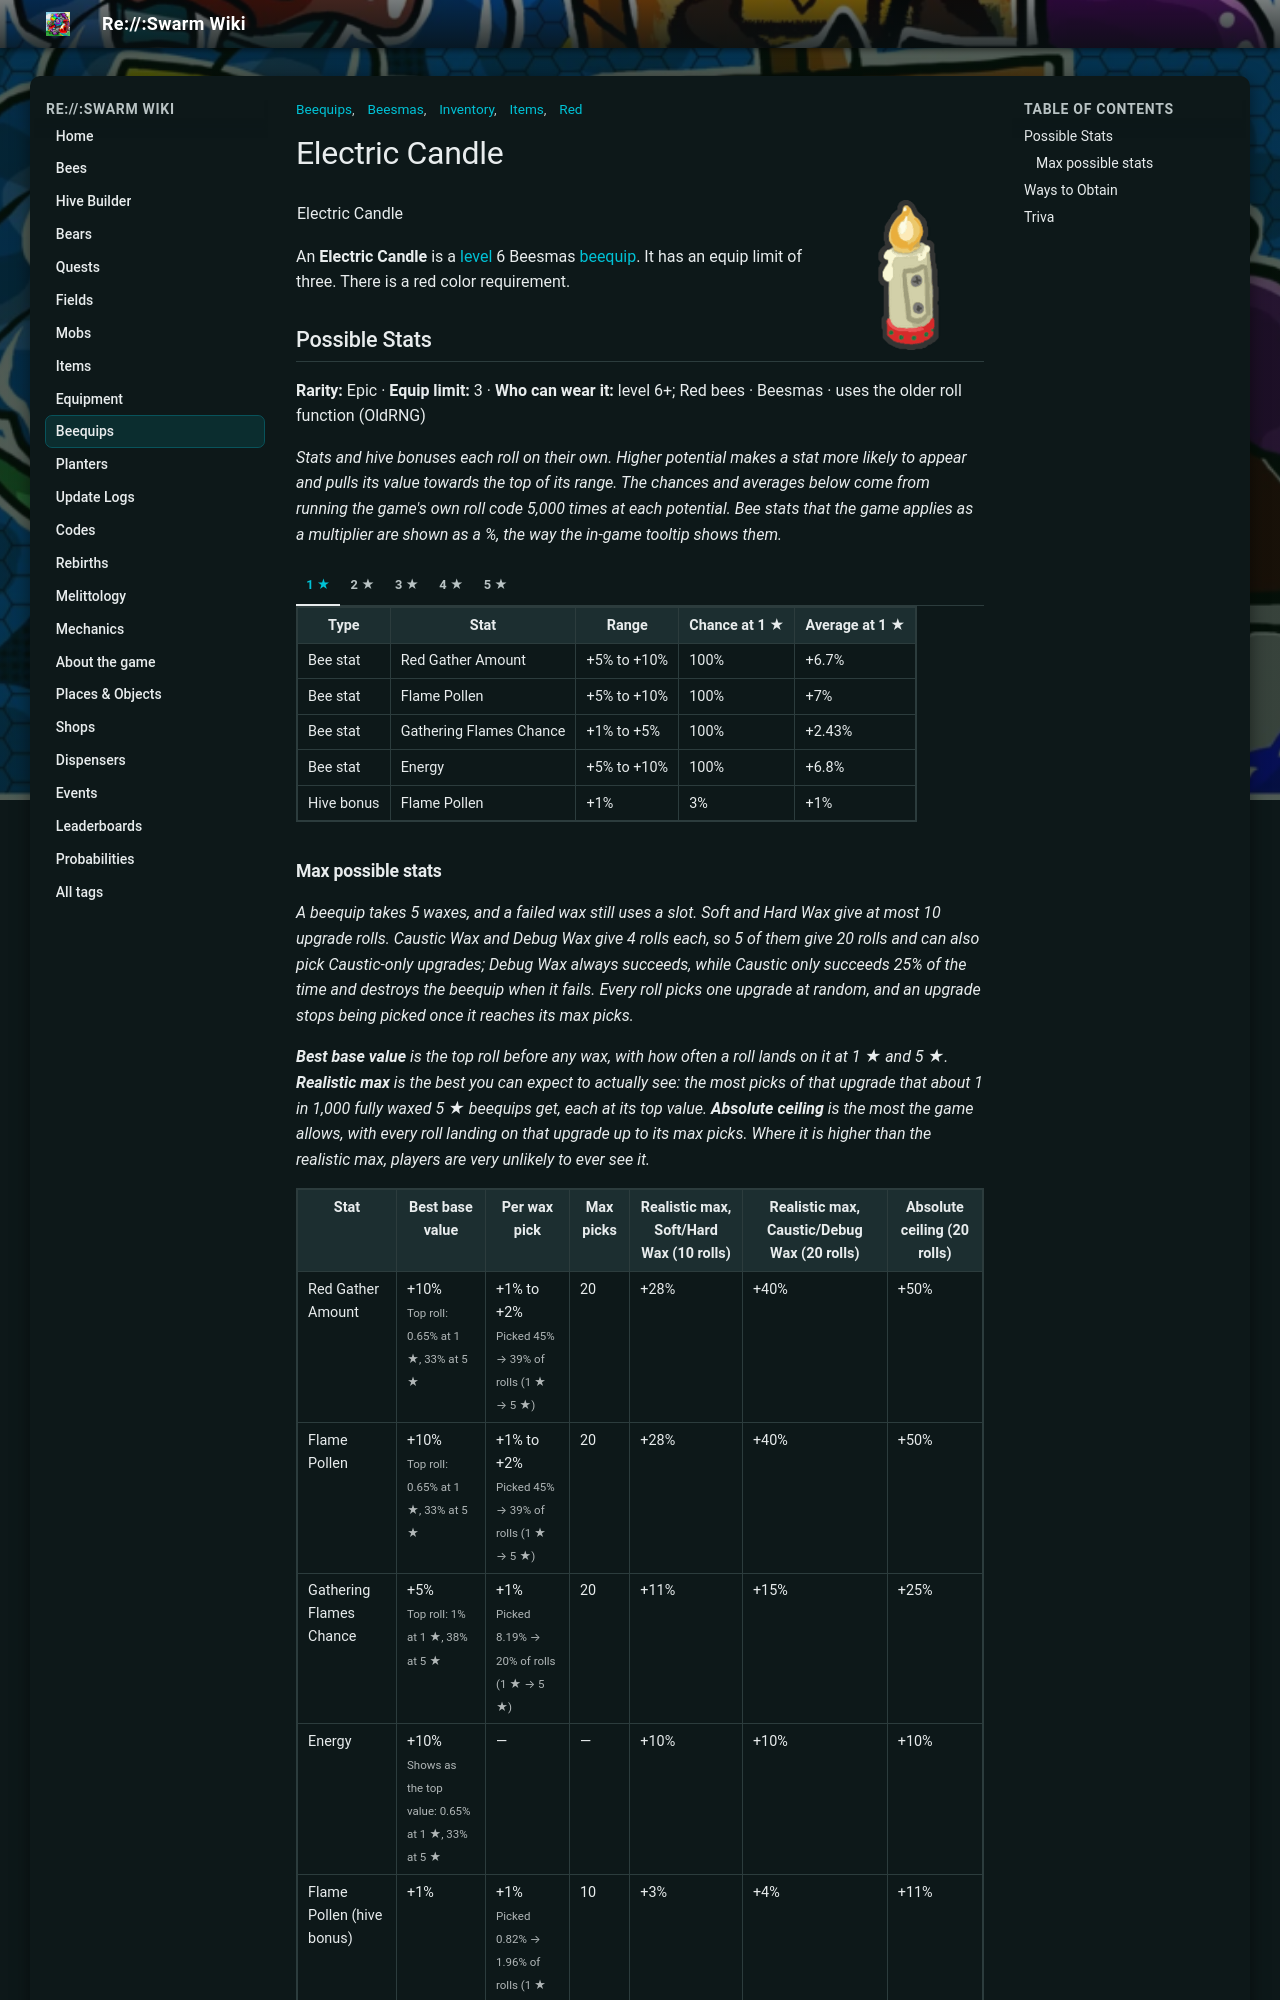

repository: JoaoFranciscoFE/reswarm-wiki · page: electric-candle.html · generator: mkdocs

---
title: "Electric Candle"
tags: ["Inventory", "Items", "Beequips", "Beesmas", "Red"]
---

# Electric Candle

![Electric Candle](img/Electric_Candle.png){ align=right width=150 }

<table class="infobox beequipTemplateDefault">
<tbody><tr>
<td class="beequipTemplateTitle" colspan="2">Electric Candle</td>
</tr>
<tr class="beequipTemplateOuterBarColor">
<td class="beequipTemplateOuterBar">
<center>
<table class="beequipTemplateDisplayTable">
<tbody><tr>
<td class="beequipTemplateImageBox">
<center><span class="mw-default-size" typeof="mw:Error mw:File"></span></center>
</td>
<td class="beequipTemplateSidebarsWrapper">
<table class="beequipTemplateSidebars">
<tbody><tr>
<td class="beequipTemplateSidebar">
<p>Level: 6 
</p>
</td>
</tr>
<tr>
<td class="beequipTemplateSidebar beequipTemplateSidebarBackgroundRed">
<p>Color: Red 
</p>
</td>
</tr>
<tr>
<td class="beequipTemplateSidebar">
<p>Limit: 3 
</p>
</td>
</tr>
</tbody></table>
</td>
</tr>
<tr>
<td class="beequipTemplateDesc" colspan="2">"A battery powered candle that produces an acceptible flicker."</td>
</tr>
<tr>
<td class=""><span class="beequipTemplateBeesmasBar">🎄Beesmas </span></td>
</tr>
</tbody></table>
</center>
<div class="beequipTemplateRequirementsBar">
</div>
<center>
<table class="beequipTemplateStatsBoxOutline">
<tbody><tr>
<td class="beequipTemplateStatsBox">
<span class="beequipTemplatePositiveBee">+Red Gather Amount%</span><br/><span class="beequipTemplatePositiveBee">+Flame Pollen%</span><br/><span class="beequipTemplatePositiveBee">+Gathering Flames Chance%</span><br/><span class="beequipTemplatePositiveBee">+Energy%</span><br/><span class="beequipTemplatePositiveHive">+Flame Pollen%</span></td>
</tr>
</tbody></table>
</center>
</td>
</tr>
</tbody></table>

An **Electric Candle** is a [level](bond.md) 6 Beesmas [beequip](beequip.md). It has an equip limit of three. There is a red color requirement.

## Possible Stats

<p class="beequip-meta"><b>Rarity:</b> Epic · <b>Equip limit:</b> 3 · <b>Who can wear it:</b> level 6+; Red bees · Beesmas · uses the older roll function (OldRNG)</p>

*Stats and hive bonuses each roll on their own. Higher potential makes a stat more likely to appear and pulls its value towards the top of its range. The chances and averages below come from running the game's own roll code 5,000 times at each potential. Bee stats that the game applies as a multiplier are shown as a %, the way the in-game tooltip shows them.*

/// tab | 1 ★

<table class="article-table">
<tbody><tr>
<th>Type
</th>
<th>Stat
</th>
<th>Range
</th>
<th>Chance at 1 ★
</th>
<th>Average at 1 ★
</th></tr>
<tr>
<td>Bee stat
</td>
<td>Red Gather Amount
</td>
<td>+5% to +10%
</td>
<td>100%
</td>
<td>+6.7%
</td></tr>
<tr>
<td>Bee stat
</td>
<td>Flame Pollen
</td>
<td>+5% to +10%
</td>
<td>100%
</td>
<td>+7%
</td></tr>
<tr>
<td>Bee stat
</td>
<td>Gathering Flames Chance
</td>
<td>+1% to +5%
</td>
<td>100%
</td>
<td>+2.43%
</td></tr>
<tr>
<td>Bee stat
</td>
<td>Energy
</td>
<td>+5% to +10%
</td>
<td>100%
</td>
<td>+6.8%
</td></tr>
<tr>
<td>Hive bonus
</td>
<td>Flame Pollen
</td>
<td>+1%
</td>
<td>3%
</td>
<td>+1%
</td></tr></tbody></table>

///

/// tab | 2 ★

<table class="article-table">
<tbody><tr>
<th>Type
</th>
<th>Stat
</th>
<th>Range
</th>
<th>Chance at 2 ★
</th>
<th>Average at 2 ★
</th></tr>
<tr>
<td>Bee stat
</td>
<td>Red Gather Amount
</td>
<td>+5% to +10%
</td>
<td>100%
</td>
<td>+7.2%
</td></tr>
<tr>
<td>Bee stat
</td>
<td>Flame Pollen
</td>
<td>+5% to +10%
</td>
<td>100%
</td>
<td>+7%
</td></tr>
<tr>
<td>Bee stat
</td>
<td>Gathering Flames Chance
</td>
<td>+1% to +5%
</td>
<td>100%
</td>
<td>+2.84%
</td></tr>
<tr>
<td>Bee stat
</td>
<td>Energy
</td>
<td>+5% to +10%
</td>
<td>100%
</td>
<td>+7.2%
</td></tr>
<tr>
<td>Hive bonus
</td>
<td>Flame Pollen
</td>
<td>+1%
</td>
<td>3%
</td>
<td>+1%
</td></tr></tbody></table>

///

/// tab | 3 ★

<table class="article-table">
<tbody><tr>
<th>Type
</th>
<th>Stat
</th>
<th>Range
</th>
<th>Chance at 3 ★
</th>
<th>Average at 3 ★
</th></tr>
<tr>
<td>Bee stat
</td>
<td>Red Gather Amount
</td>
<td>+5% to +10%
</td>
<td>100%
</td>
<td>+7.8%
</td></tr>
<tr>
<td>Bee stat
</td>
<td>Flame Pollen
</td>
<td>+5% to +10%
</td>
<td>100%
</td>
<td>+8%
</td></tr>
<tr>
<td>Bee stat
</td>
<td>Gathering Flames Chance
</td>
<td>+1% to +5%
</td>
<td>100%
</td>
<td>+3.16%
</td></tr>
<tr>
<td>Bee stat
</td>
<td>Energy
</td>
<td>+5% to +10%
</td>
<td>100%
</td>
<td>+7.7%
</td></tr>
<tr>
<td>Hive bonus
</td>
<td>Flame Pollen
</td>
<td>+1%
</td>
<td>4%
</td>
<td>+1%
</td></tr></tbody></table>

///

/// tab | 4 ★

<table class="article-table">
<tbody><tr>
<th>Type
</th>
<th>Stat
</th>
<th>Range
</th>
<th>Chance at 4 ★
</th>
<th>Average at 4 ★
</th></tr>
<tr>
<td>Bee stat
</td>
<td>Red Gather Amount
</td>
<td>+5% to +10%
</td>
<td>100%
</td>
<td>+8.3%
</td></tr>
<tr>
<td>Bee stat
</td>
<td>Flame Pollen
</td>
<td>+5% to +10%
</td>
<td>100%
</td>
<td>+8%
</td></tr>
<tr>
<td>Bee stat
</td>
<td>Gathering Flames Chance
</td>
<td>+1% to +5%
</td>
<td>100%
</td>
<td>+3.57%
</td></tr>
<tr>
<td>Bee stat
</td>
<td>Energy
</td>
<td>+5% to +10%
</td>
<td>100%
</td>
<td>+8.3%
</td></tr>
<tr>
<td>Hive bonus
</td>
<td>Flame Pollen
</td>
<td>+1%
</td>
<td>4%
</td>
<td>+1%
</td></tr></tbody></table>

///

/// tab | 5 ★

<table class="article-table">
<tbody><tr>
<th>Type
</th>
<th>Stat
</th>
<th>Range
</th>
<th>Chance at 5 ★
</th>
<th>Average at 5 ★
</th></tr>
<tr>
<td>Bee stat
</td>
<td>Red Gather Amount
</td>
<td>+5% to +10%
</td>
<td>100%
</td>
<td>+8.8%
</td></tr>
<tr>
<td>Bee stat
</td>
<td>Flame Pollen
</td>
<td>+5% to +10%
</td>
<td>100%
</td>
<td>+9%
</td></tr>
<tr>
<td>Bee stat
</td>
<td>Gathering Flames Chance
</td>
<td>+1% to +5%
</td>
<td>100%
</td>
<td>+4.03%
</td></tr>
<tr>
<td>Bee stat
</td>
<td>Energy
</td>
<td>+5% to +10%
</td>
<td>100%
</td>
<td>+8.8%
</td></tr>
<tr>
<td>Hive bonus
</td>
<td>Flame Pollen
</td>
<td>+1%
</td>
<td>4%
</td>
<td>+1%
</td></tr></tbody></table>

///

### Max possible stats

*A beequip takes 5 waxes, and a failed wax still uses a slot. Soft and Hard Wax give at most 10 upgrade rolls. Caustic Wax and Debug Wax give 4 rolls each, so 5 of them give 20 rolls and can also pick Caustic-only upgrades; Debug Wax always succeeds, while Caustic only succeeds 25% of the time and destroys the beequip when it fails. Every roll picks one upgrade at random, and an upgrade stops being picked once it reaches its max picks.*

*<b>Best base value</b> is the top roll before any wax, with how often a roll lands on it at 1 ★ and 5 ★. <b>Realistic max</b> is the best you can expect to actually see: the most picks of that upgrade that about 1 in 1,000 fully waxed 5 ★ beequips get, each at its top value. <b>Absolute ceiling</b> is the most the game allows, with every roll landing on that upgrade up to its max picks. Where it is higher than the realistic max, players are very unlikely to ever see it.*

<table class="article-table">
<tbody><tr>
<th>Stat
</th>
<th>Best base value
</th>
<th>Per wax pick
</th>
<th>Max picks
</th>
<th>Realistic max, Soft/Hard Wax (10 rolls)
</th>
<th>Realistic max, Caustic/Debug Wax (20 rolls)
</th>
<th>Absolute ceiling (20 rolls)
</th></tr>
<tr>
<td>Red Gather Amount
</td>
<td>+10%<br/><small>Top roll: 0.65% at 1 ★, 33% at 5 ★</small>
</td>
<td>+1% to +2%<br/><small>Picked 45% → 39% of rolls (1 ★ → 5 ★)</small>
</td>
<td>20
</td>
<td>+28%
</td>
<td>+40%
</td>
<td>+50%
</td></tr>
<tr>
<td>Flame Pollen
</td>
<td>+10%<br/><small>Top roll: 0.65% at 1 ★, 33% at 5 ★</small>
</td>
<td>+1% to +2%<br/><small>Picked 45% → 39% of rolls (1 ★ → 5 ★)</small>
</td>
<td>20
</td>
<td>+28%
</td>
<td>+40%
</td>
<td>+50%
</td></tr>
<tr>
<td>Gathering Flames Chance
</td>
<td>+5%<br/><small>Top roll: 1% at 1 ★, 38% at 5 ★</small>
</td>
<td>+1%<br/><small>Picked 8.19% → 20% of rolls (1 ★ → 5 ★)</small>
</td>
<td>20
</td>
<td>+11%
</td>
<td>+15%
</td>
<td>+25%
</td></tr>
<tr>
<td>Energy
</td>
<td>+10%<br/><small>Shows as the top value: 0.65% at 1 ★, 33% at 5 ★</small>
</td>
<td>—
</td>
<td>—
</td>
<td>+10%
</td>
<td>+10%
</td>
<td>+10%
</td></tr>
<tr>
<td>Flame Pollen (hive bonus)
</td>
<td>+1%
</td>
<td>+1%<br/><small>Picked 0.82% → 1.96% of rolls (1 ★ → 5 ★)</small>
</td>
<td>10
</td>
<td>+3%
</td>
<td>+4%
</td>
<td>+11%
</td></tr></tbody></table>

## Ways to Obtain

* As a very rare drop from the [Stockings](stockings.md).
* From the Blinking Gift Box (see [Gift Boxes](gift-boxes.md#2025)), once you have helped enough characters decorate.
